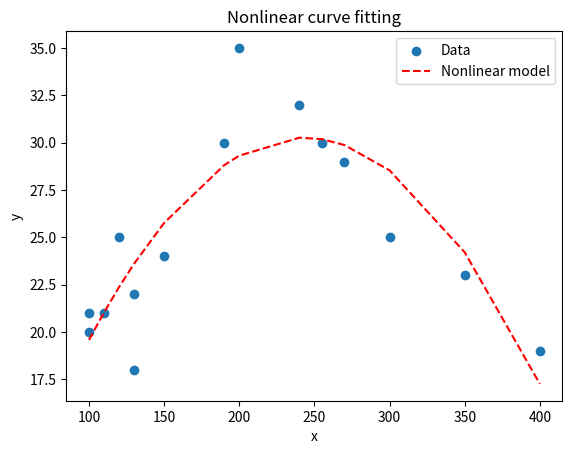

Recreate this plot in Python.
#일반적인 curve fitting 예제 (scipy.optimization 패키지 이용)
#Nonlinear

import numpy as np
from scipy.optimize import curve_fit
import matplotlib.pyplot as plt

#Data
data = np.array([[100, 20],
		[100, 21],
		[110, 21],
		[120, 25],
		[130, 18],
		[130, 22],
		[150, 24],
		[190, 30],
		[200, 35],
		[240, 32],
		[255, 30],
		[270, 29],
		[300, 25],
		[350, 23],
		[400, 19],])

#데이터 분리
x_data = data[:,0] #x_data = data[:,0].reshape(-1,1)으로 하면 row vector로 되어서 ㄴㄴ. column vector로 해야함.
y_data = data[:,1]
print(type(x_data))
print(type(data[:,0].reshape(-1,1)))

#모델 형태 지정 2
def Nonlinear_model(x, coeff1, coeff2, bias):
    return coeff2*x**2 + coeff1*x_data + bias

#Data fitting 2
popt2, pcov2 = curve_fit(Nonlinear_model, x_data, y_data)
print(popt2) #fitting parameters
print(pcov2)
y_predict_nonlinear = Nonlinear_model(x_data, popt2[0], popt2[1], popt2[2])
plt.figure(2)
plt.scatter(data[:, 0], data[:, 1],label='Data')
plt.plot(x_data, y_predict_nonlinear,'r--',label='Nonlinear model')
plt.legend(loc='best')
plt.title("Nonlinear curve fitting")
plt.xlabel("x")
plt.ylabel("y")
plt.show()
